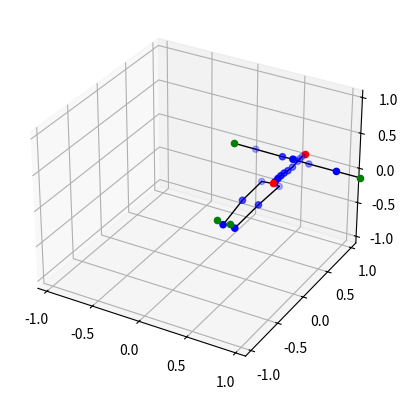

Generate this figure with matplotlib:
import matplotlib.pyplot as plt
import numpy as np

xyz = np.zeros((27, 3))

xyz[0][0:3]=[0.26090434193611145,0.9489158987998962,-0.43941739201545715]#Hip
xyz[1][0:3]=[0.0,0.0522545650601387,-0.011846553534269333]
xyz[2][0:3]=[0.0,0.05778944492340088,0.011023926548659801]
xyz[3][0:3]=[-1.0556978516943539e-19,0.06162893399596214,0.0011833360185846686]
xyz[4][0:3]=[-1.1364889052398349e-19,0.06693855673074722,-0.004563413094729185]
xyz[5][0:3]=[-2.0299702410874898e-19,0.07825291156768799,-0.015494492836296558]
xyz[6][0:3]=[-2.6062770551168997e-19,0.09771855920553207,-0.009409227408468723]
xyz[7][0:3]=[-2.9879387067367495e-19,0.10856296122074127,0.01622484251856804]
xyz[8][0:3]=[-1.329268258380205e-19,0.04924779385328293,0.007360131945461035]
xyz[9][0:3]=[-1.8639612960026913e-19,0.04960425943136215,0.004339810460805893]
xyz[10][0:3]=[-2.0676638276257656e-19,0.04970017448067665,0.007871733978390694]
xyz[11][0:3]=[0.012686271220445633,-0.07827169448137283,0.07751482725143433]
xyz[12][0:3]=[0.13329128921031952,0.0334341898560524,-0.03363192453980446]
xyz[13][0:3]=[0.30052241683006287,0.0006153663853183389,0.0014099966501817107]
xyz[14][0:3]=[0.24934355914592743,0.0005105607560835779,0.0011698761954903603]
xyz[15][0:3]=[-0.012686271220445633,-0.07827155292034149,0.07751383632421494]
xyz[16][0:3]=[-0.13329128921031952,0.0334341898560524,-0.03363192453980446]
xyz[17][0:3]=[-0.30052241683006287,0.0006153663853183389,0.0014099966501817107]
xyz[18][0:3]=[-0.24934355914592743,0.0005105590680614114,0.0011698773596435785]
xyz[19][0:3]=[0.09503691643476486,-0.04327109456062317,0.02091449685394764]
xyz[20][0:3]=[-0.008769872598350048,-0.39892637729644775,-0.006741225253790617]
xyz[21][0:3]=[-0.023934513330459595,-0.4156942367553711,-0.062235672026872635]
xyz[22][0:3]=[0.008016129955649376,-0.10170075297355652,0.12857073545455933]
xyz[23][0:3]=[-0.09503691643476486,-0.04327109456062317,0.02091449685394764]
xyz[24][0:3]=[0.008769872598350048,-0.39892637729644775,-0.006741225253790617]
xyz[25][0:3]=[0.023934513330459595,-0.4156942367553711,-0.062235672026872635]
xyz[26][0:3]=[-0.00801613088697195,-0.10170075297355652,0.12857073545455933]


tbone = np.zeros((27, 3))
tbone[0]=xyz[0]
tbone[1]=xyz[1]+tbone[0]
tbone[2]=xyz[2]+tbone[1]
tbone[3]=xyz[3]+tbone[2]
tbone[4]=xyz[4]+tbone[3]
tbone[5]=xyz[5]+tbone[4]
tbone[6]=xyz[6]+tbone[5]
tbone[7]=xyz[7]+tbone[6]
tbone[8]=xyz[8]+tbone[7]
tbone[9]=xyz[9]+tbone[8]
tbone[10]=xyz[10]+tbone[9]

tbone[11]=xyz[11]+tbone[7]
tbone[12]=xyz[12]+tbone[11]
tbone[13]=xyz[13]+tbone[12]
tbone[14]=xyz[14]+tbone[13]

tbone[15]=xyz[15]+tbone[7]
tbone[16]=xyz[16]+tbone[15]
tbone[17]=xyz[17]+tbone[16]
tbone[18]=xyz[18]+tbone[17]

tbone[19]=xyz[19]+tbone[0]
tbone[20]=xyz[20]+tbone[19]
tbone[21]=xyz[21]+tbone[20]
tbone[22]=xyz[22]+tbone[21]

tbone[23]=xyz[23]+tbone[0]
tbone[24]=xyz[24]+tbone[23]
tbone[25]=xyz[25]+tbone[24]
tbone[26]=xyz[26]+tbone[25]



fig = plt.figure()
ax = fig.add_subplot(projection='3d')



ax.scatter(tbone[0, 0], tbone[0, 1], tbone[0, 2], color='red')
ax.scatter(tbone[1:10, 0], tbone[1:10, 1], tbone[1:10, 2], color='blue')
ax.scatter(tbone[10, 0], tbone[10, 1], tbone[10, 2], color='red')
ax.scatter(tbone[11:14, 0], tbone[11:14, 1], tbone[11:14, 2], color='blue')
ax.scatter(tbone[14, 0], tbone[14, 1], tbone[14, 2], color='green')
ax.scatter(tbone[15:18, 0], tbone[15:18, 1], tbone[15:18, 2], color='blue')
ax.scatter(tbone[18, 0], tbone[18, 1], tbone[18, 2], color='green')
ax.scatter(tbone[19:22, 0], tbone[19:22, 1], tbone[19:22, 2], color='blue')
ax.scatter(tbone[22, 0], tbone[22, 1], tbone[22, 2], color='green')
ax.scatter(tbone[23:26, 0], tbone[23:26, 1], tbone[23:26, 2], color='blue')
ax.scatter(tbone[26, 0], tbone[26, 1], tbone[26, 2], color='green')


for i in range(10):
    ax.plot([tbone[i, 0], tbone[i+1, 0]], [tbone[i, 1], tbone[i+1, 1]], [tbone[i, 2], tbone[i+1, 2]], color='black', linewidth=1)
for i in range(11,14):
    ax.plot([tbone[i, 0], tbone[i+1, 0]], [tbone[i, 1], tbone[i+1, 1]], [tbone[i, 2], tbone[i+1, 2]], color='black', linewidth=1)
for i in range(15,18):
    ax.plot([tbone[i, 0], tbone[i+1, 0]], [tbone[i, 1], tbone[i+1, 1]], [tbone[i, 2], tbone[i+1, 2]], color='black', linewidth=1)
for i in range(19,22):
    ax.plot([tbone[i, 0], tbone[i+1, 0]], [tbone[i, 1], tbone[i+1, 1]], [tbone[i, 2], tbone[i+1, 2]], color='black', linewidth=1)
for i in range(23,26):
    ax.plot([tbone[i, 0], tbone[i+1, 0]], [tbone[i, 1], tbone[i+1, 1]], [tbone[i, 2], tbone[i+1, 2]], color='black', linewidth=1)

ax.plot([tbone[7, 0], tbone[11, 0]], [tbone[7, 1], tbone[11, 1]], [tbone[7, 2], tbone[11, 2]], color='black', linewidth=1)
ax.plot([tbone[7, 0], tbone[15, 0]], [tbone[7, 1], tbone[15, 1]], [tbone[7, 2], tbone[15, 2]], color='black', linewidth=1)
ax.plot([tbone[0, 0], tbone[19, 0]], [tbone[0, 1], tbone[19, 1]], [tbone[0, 2], tbone[19, 2]], color='black', linewidth=1)
ax.plot([tbone[0, 0], tbone[23, 0]], [tbone[0, 1], tbone[23, 1]], [tbone[0, 2], tbone[23, 2]], color='black', linewidth=1)


ax.set_xlim([-1.1, 1.1])
ax.set_ylim([-1.1, 1.1])
ax.set_zlim([-1.1, 1.1])

plt.show()
'''
bone_map = ["Hips", #0
    "Spine", #1
    "None2", #2
    "Chest", #3
    "None4", #4
    "UpperChest", #5
    "None6", #6
    "-7", #7
    "-8", #8
    "Neck", #9
    "Head", #10
    "RightShoulder", #11
    "RightUpperArm", #12
    "RightLowerArm", #13
    "RightHand", #14
    "LeftShoulder", #15
    "LeftUpperArm", #16
    "LeftLowerArm", #17
    "LeftHand", #18
    "RightUpperLeg", #19
    "RightLowerLeg", #20
    "RightFoot", #21
    "RightToes", #22
    "LeftUpperLeg", #23
    "LeftLowerLeg", #24
    "LeftFoot", #25
    "LeftToes" #26
]
'''